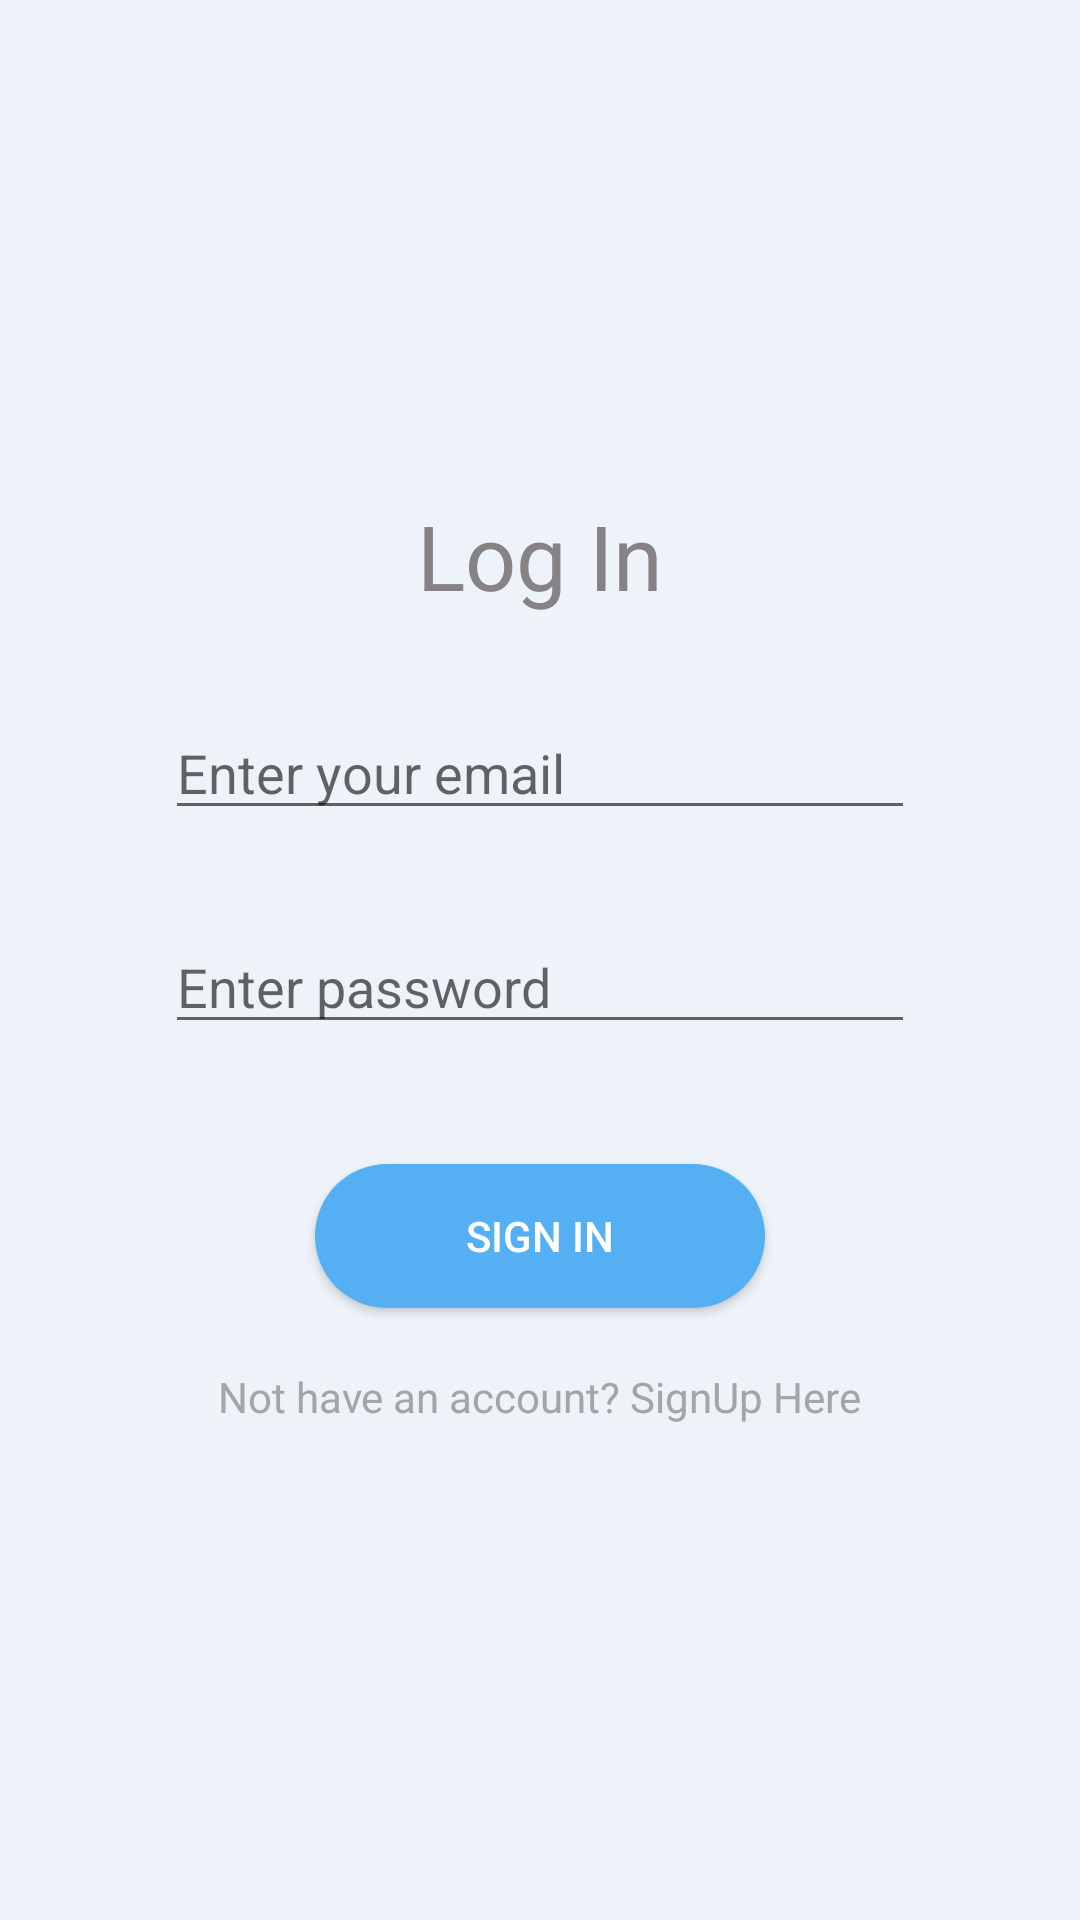

This screen was rendered from an Android layout file. Write that file and the resources it references.
<!-- AndroidManifest.xml: application theme AppTheme -->
<!-- res/layout/activity_login.xml -->
<?xml version="1.0" encoding="utf-8"?>
<RelativeLayout xmlns:android="http://schemas.android.com/apk/res/android"
    xmlns:tools="http://schemas.android.com/tools"
    android:layout_width="match_parent"
    android:layout_height="match_parent"
    tools:context=".MainActivity">
    <LinearLayout
        android:layout_width="wrap_content"
        android:layout_height="wrap_content"
        android:layout_centerInParent="true"
        android:orientation="vertical">
        <TextView
            android:layout_width="wrap_content"
            android:layout_height="wrap_content"
            android:layout_gravity="center"
            android:layout_marginBottom="30dp"
            android:text="Log In"
            android:textColor="#FF858386"
            android:textSize="30sp" />
        <EditText
            android:id="@+id/emailEt"
            android:layout_width="250dp"
            android:layout_height="wrap_content"
            android:hint="Enter your email"
            android:inputType="textEmailAddress" />
        <EditText
            android:id="@+id/passwordEt"
            android:layout_width="250dp"
            android:layout_height="wrap_content"
            android:layout_marginTop="30dp"
            android:hint="Enter password"
            android:inputType="textPassword" />
        <Button
            android:id="@+id/signinButton"
            android:layout_width="150dp"
            android:layout_height="wrap_content"
            android:layout_gravity="center"
            android:layout_marginTop="40dp"
            android:background="@drawable/button_shape"
            android:text="Sign In"
            android:textColor="@color/white" />
        <TextView
            android:id="@+id/signupTv"
            android:layout_width="wrap_content"
            android:layout_height="wrap_content"
            android:layout_gravity="center"
            android:layout_marginTop="20dp"
            android:text="Not have an account? SignUp Here" />
    </LinearLayout>
</RelativeLayout>
<!-- resources referenced by this layout -->
<resources>
  <color name="white">#ffffff</color>
  <!-- drawable button_shape (drawable) -->
  <?xml version="1.0" encoding="utf-8"?>
  <shape xmlns:android="http://schemas.android.com/apk/res/android"
      android:shape="rectangle">
  
      <solid android:color="#54b0f3"/>
      <corners android:radius="200dp"/>
  </shape>
  <style name="AppTheme" parent="Theme.AppCompat.Light.DarkActionBar">
          
          <item name="colorPrimary">@color/colorPrimary</item>
          <item name="colorPrimaryDark">@color/colorPrimaryDark</item>
          <item name="colorAccent">@color/colorAccent</item>
          <item name="android:windowBackground">@color/colorBackground</item>
          <item name="android:textColor">#a5a4a6</item>
      </style>
  <color name="colorPrimary">#54b0f3</color>
  <color name="colorPrimaryDark">#38aafd</color>
  <color name="colorAccent">#54b0f3</color>
  <color name="colorBackground">#eef3f9</color>
</resources>
